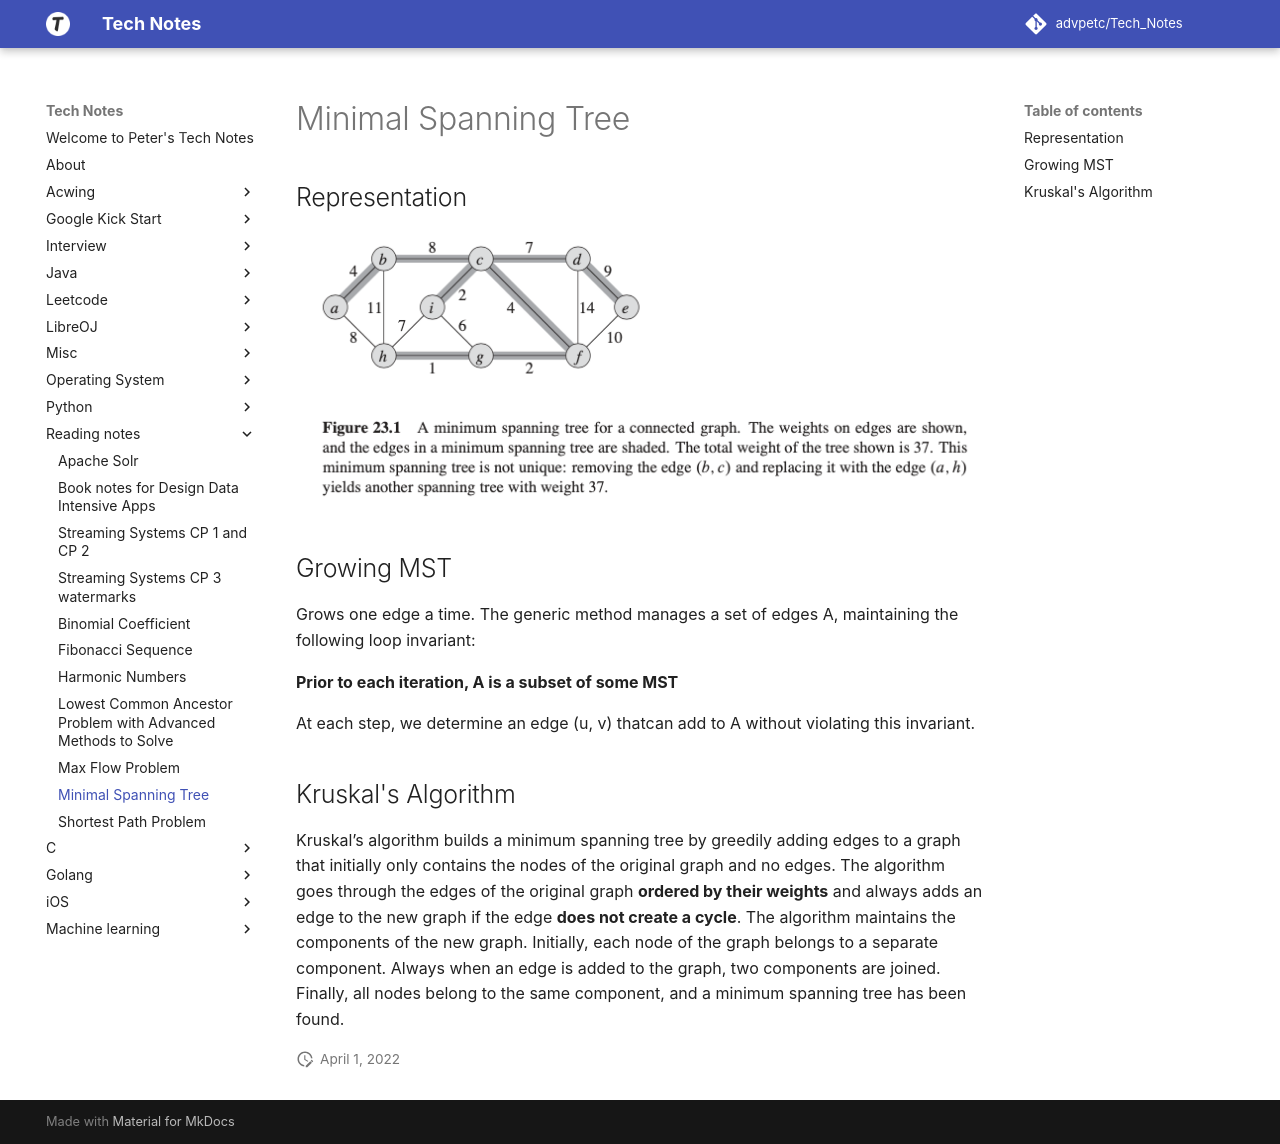

repository: advpetc/tech_notes · page: Reading notes/minimal-spanning-tree/index.html · generator: mkdocs

# Minimal Spanning Tree

## Representation

![Screen Shot 2020-09-02 at 7.49.37 PM.png](resources/32BF4263082FEAAC74C8023360C114B3.png)

## Growing MST

Grows one edge a time. The generic method manages a set of edges A, maintaining the following loop invariant:

**Prior to each iteration, A is a subset of some MST**

At each step, we determine an edge (u, v) thatcan add to A without violating this invariant.

## Kruskal's Algorithm

Kruskal’s algorithm builds a minimum spanning tree by greedily adding edges to a graph that initially only contains the nodes of the original graph and no edges. The algorithm goes through the edges of the original graph **ordered by their weights** and always adds an edge to the new graph if the edge **does not create a cycle**.
The algorithm maintains the components of the new graph. Initially, each node of the graph belongs to a separate component. Always when an edge is added to the graph, two components are joined. Finally, all nodes belong to the same component, and a minimum spanning tree has been found. 
